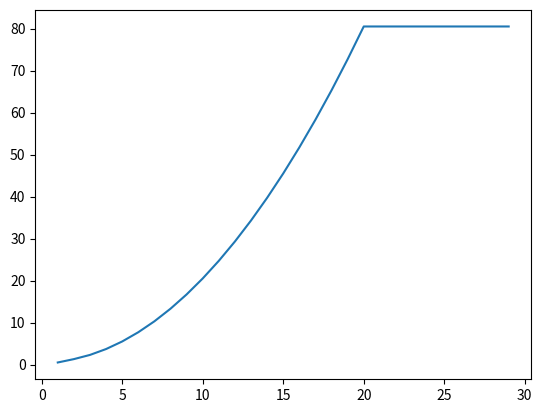

Recreate this plot in Python.
import matplotlib.pyplot as plt
import pandas as pd

def exponentialBackoff(x):
   const = 0.5
   if(x==1):
       return const
   elif (x > 1 and x < 20):
       return 0.2 * x * x + const
   else:
       return 80 + const



xy = [(x, exponentialBackoff(x))for x in range(1, 30)]
xy = pd.DataFrame(xy, columns=(["x","y"]))
plt.plot(xy["x"],xy["y"])